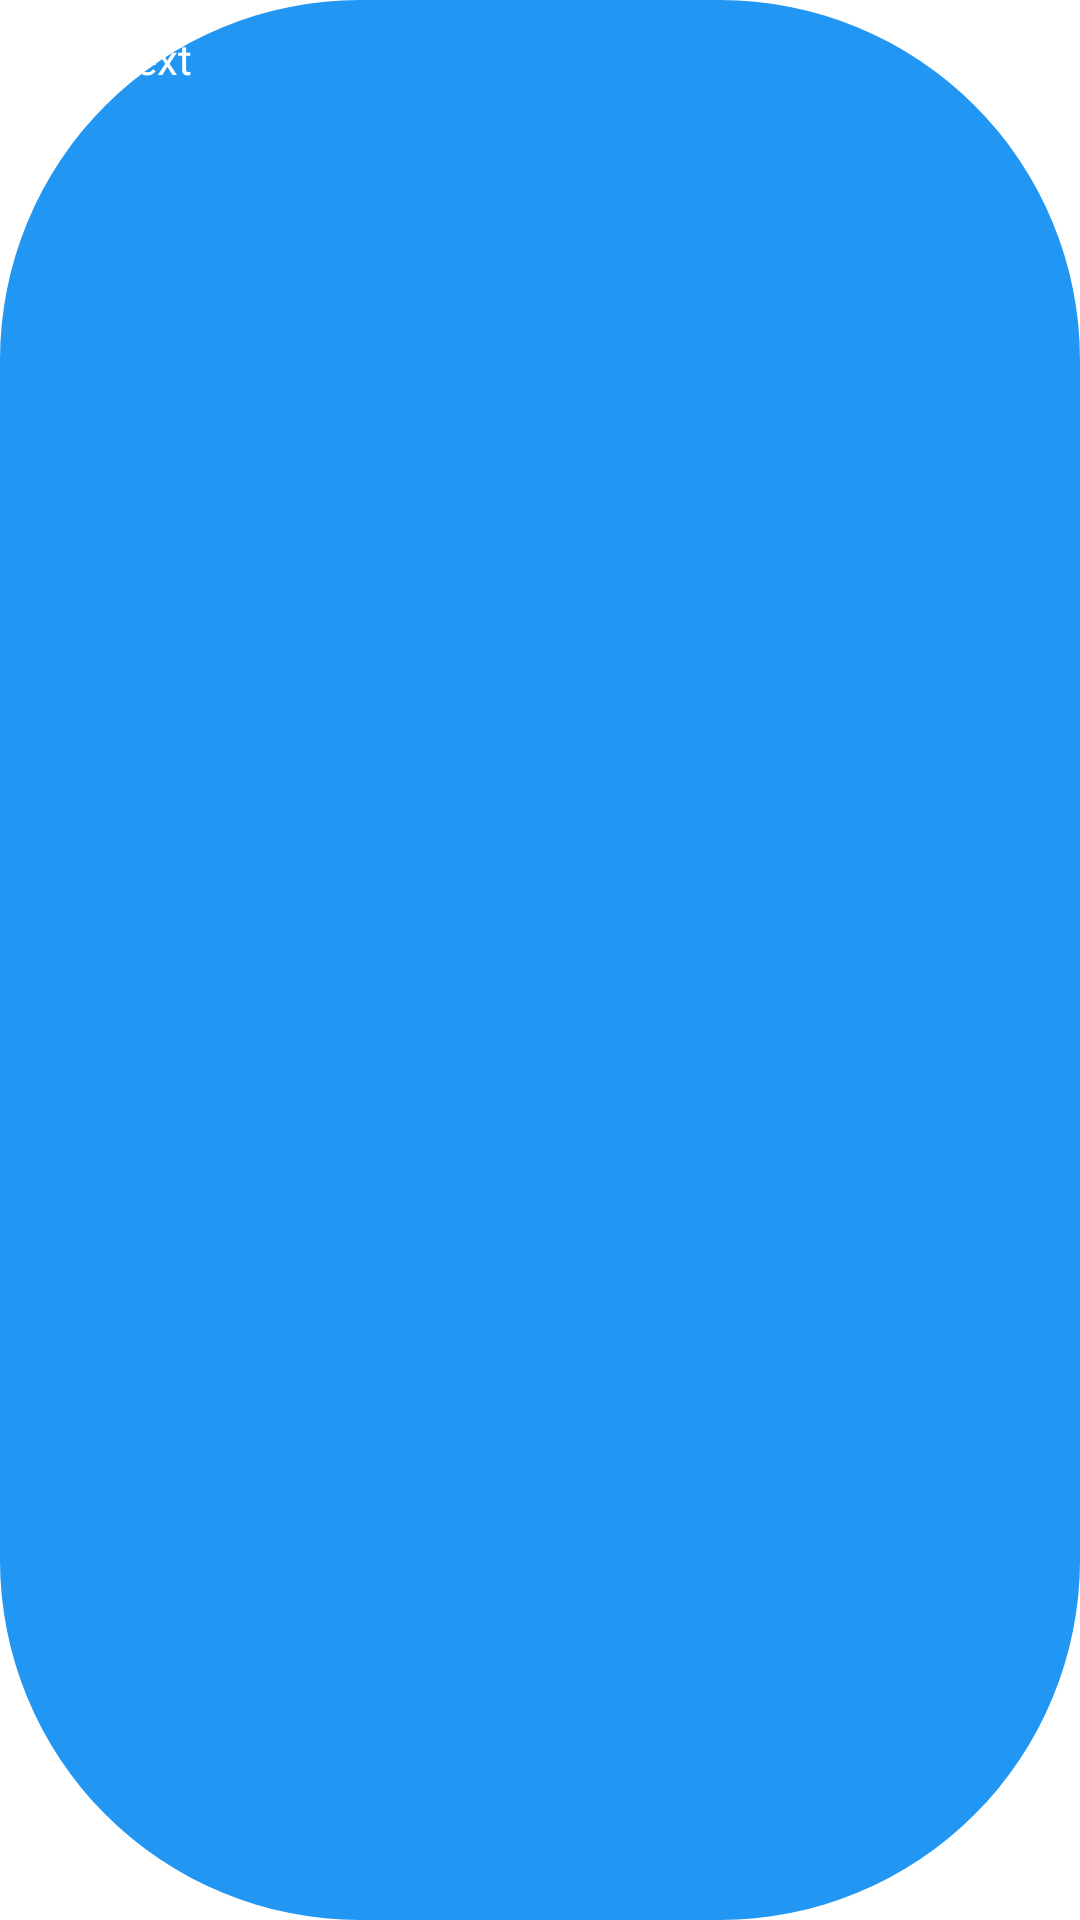

Produce the Android XML layout that renders to this screen, including the resource entries it uses.
<!-- AndroidManifest.xml: application theme Theme.SecureImageViewer -->
<!-- res/layout/searchitem_layout_grid_item.xml -->
<?xml version="1.0" encoding="utf-8"?>
<LinearLayout xmlns:android="http://schemas.android.com/apk/res/android"
    xmlns:app="http://schemas.android.com/apk/res-auto"
    xmlns:tools="http://schemas.android.com/tools"
    android:id="@+id/searchitem_view"
    android:layout_width="wrap_content"
    android:layout_height="wrap_content"
    android:foregroundTintMode="add"
    android:background="@drawable/pill_bg"
    android:orientation="horizontal"
    android:backgroundTint="@color/accent_main"
    android:outlineProvider="bounds">
    <TextView
        android:id="@+id/searchitem_text"
        android:layout_width="wrap_content"
        android:layout_height="wrap_content"
        android:padding="10dp"
        android:text="Test text"
        android:textColor="@color/white"/>

    <ImageButton
        android:id="@+id/searchitem_button"
        android:layout_width="wrap_content"
        android:layout_height="wrap_content"
        android:src="@drawable/baseline_close_24"
        android:layout_gravity="center_vertical"
        android:paddingEnd="5dp"
        android:background="?android:selectableItemBackgroundBorderless"/>
</LinearLayout>
<!-- resources referenced by this layout -->
<resources>
  <color name="accent_main">@color/blue_500</color>
  <color name="white">#FFFFFFFF</color>
  <!-- drawable pill_bg (drawable) -->
  <?xml version="1.0" encoding="utf-8"?>
  <shape xmlns:android="http://schemas.android.com/apk/res/android"
      android:dither="true"
      android:shape="rectangle">
  
      <corners android:radius="120dp" />
  
      <solid android:color="@color/white" />
  
  
  </shape>
  <style name="Theme.SecureImageViewer" parent="Theme.MaterialComponents.DayNight.DarkActionBar">
          
          <item name="colorPrimary">@color/blue_500</item>
          <item name="colorPrimaryVariant">@color/blue_700</item>
          <item name="colorOnPrimary">@color/white</item>
          
          <item name="colorSecondary">@color/teal_200</item>
          <item name="colorSecondaryVariant">@color/teal_700</item>
          <item name="colorOnSecondary">@color/black</item>
          
          <item name="android:statusBarColor" tools:targetApi="l">?attr/colorPrimary</item>
          
          <item name="materialButtonStyle">@style/Widget.App.Button</item>
      </style>
  <color name="blue_500">#2196F3</color>
  <color name="blue_700">#1976D2</color>
  <color name="teal_200">#FF03DAC5</color>
  <color name="teal_700">#FF018786</color>
  <color name="black">#FF000000</color>
  <style name="Widget.App.Button" parent="Widget.MaterialComponents.Button">
          <item name="backgroundTint">@color/transparent</item>
          <item name="android:textColor">@color/black</item>
      </style>
  <color name="transparent">#00FFFFFF</color>
</resources>
